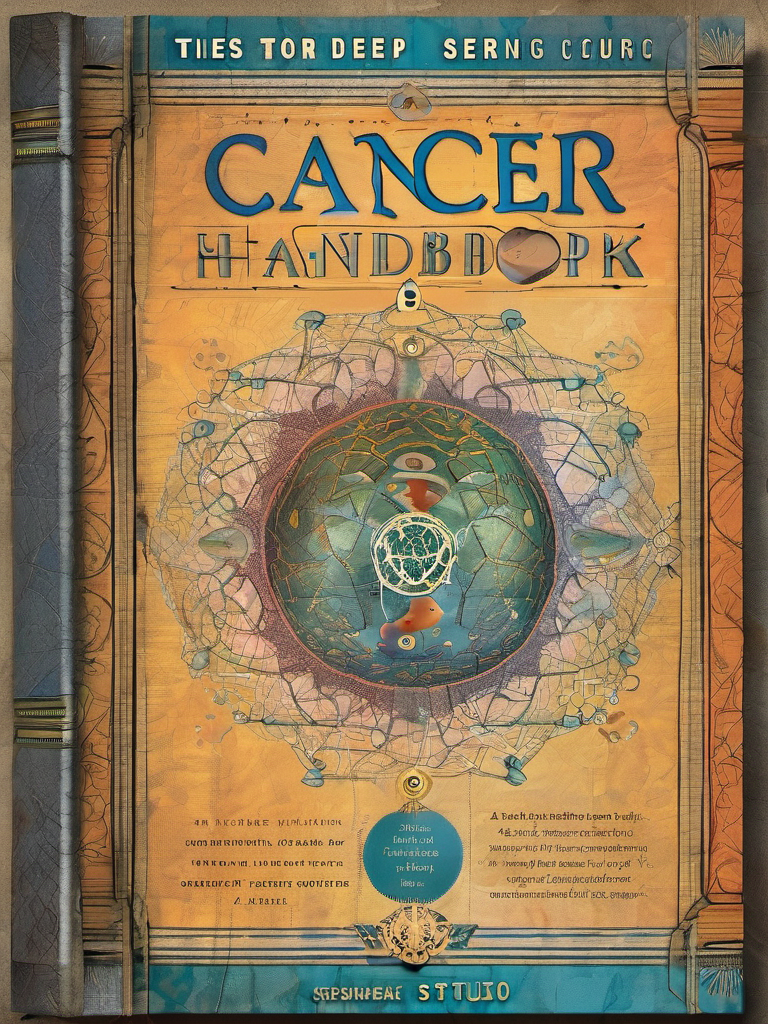
Generation parameters embedded in this image by AUTOMATIC1111 Stable Diffusion web UI or a fork of it (Forge, ...) (PNG 'parameters' text chunk):
Collage style Book Cover Design: A book cover for a Deep Learning Cancer Handbook, studio lighting, random colors  theme, HDR effects, DSLR shot | Title Style: vintage | Subtitle Style: serif . Mixed media, layered, textural, detailed, artistic
Negative prompt: ugly, deformed, noisy, blurry, low contrast, realism, photorealistic, (worst quality:2.00), (low quality:2.00), (normal quality:2.00), low-res,text,watermark


Steps: 25, Sampler: DPM++ 2M Karras, CFG scale: 7, Seed: 1925353431, Size: 768x1024, Model hash: 31e35c80fc, Model: sd_xl_base_1.0, Style Selector Enabled: True, Style Selector Randomize: False, Style Selector Style: Collage, Version: v1.6.0